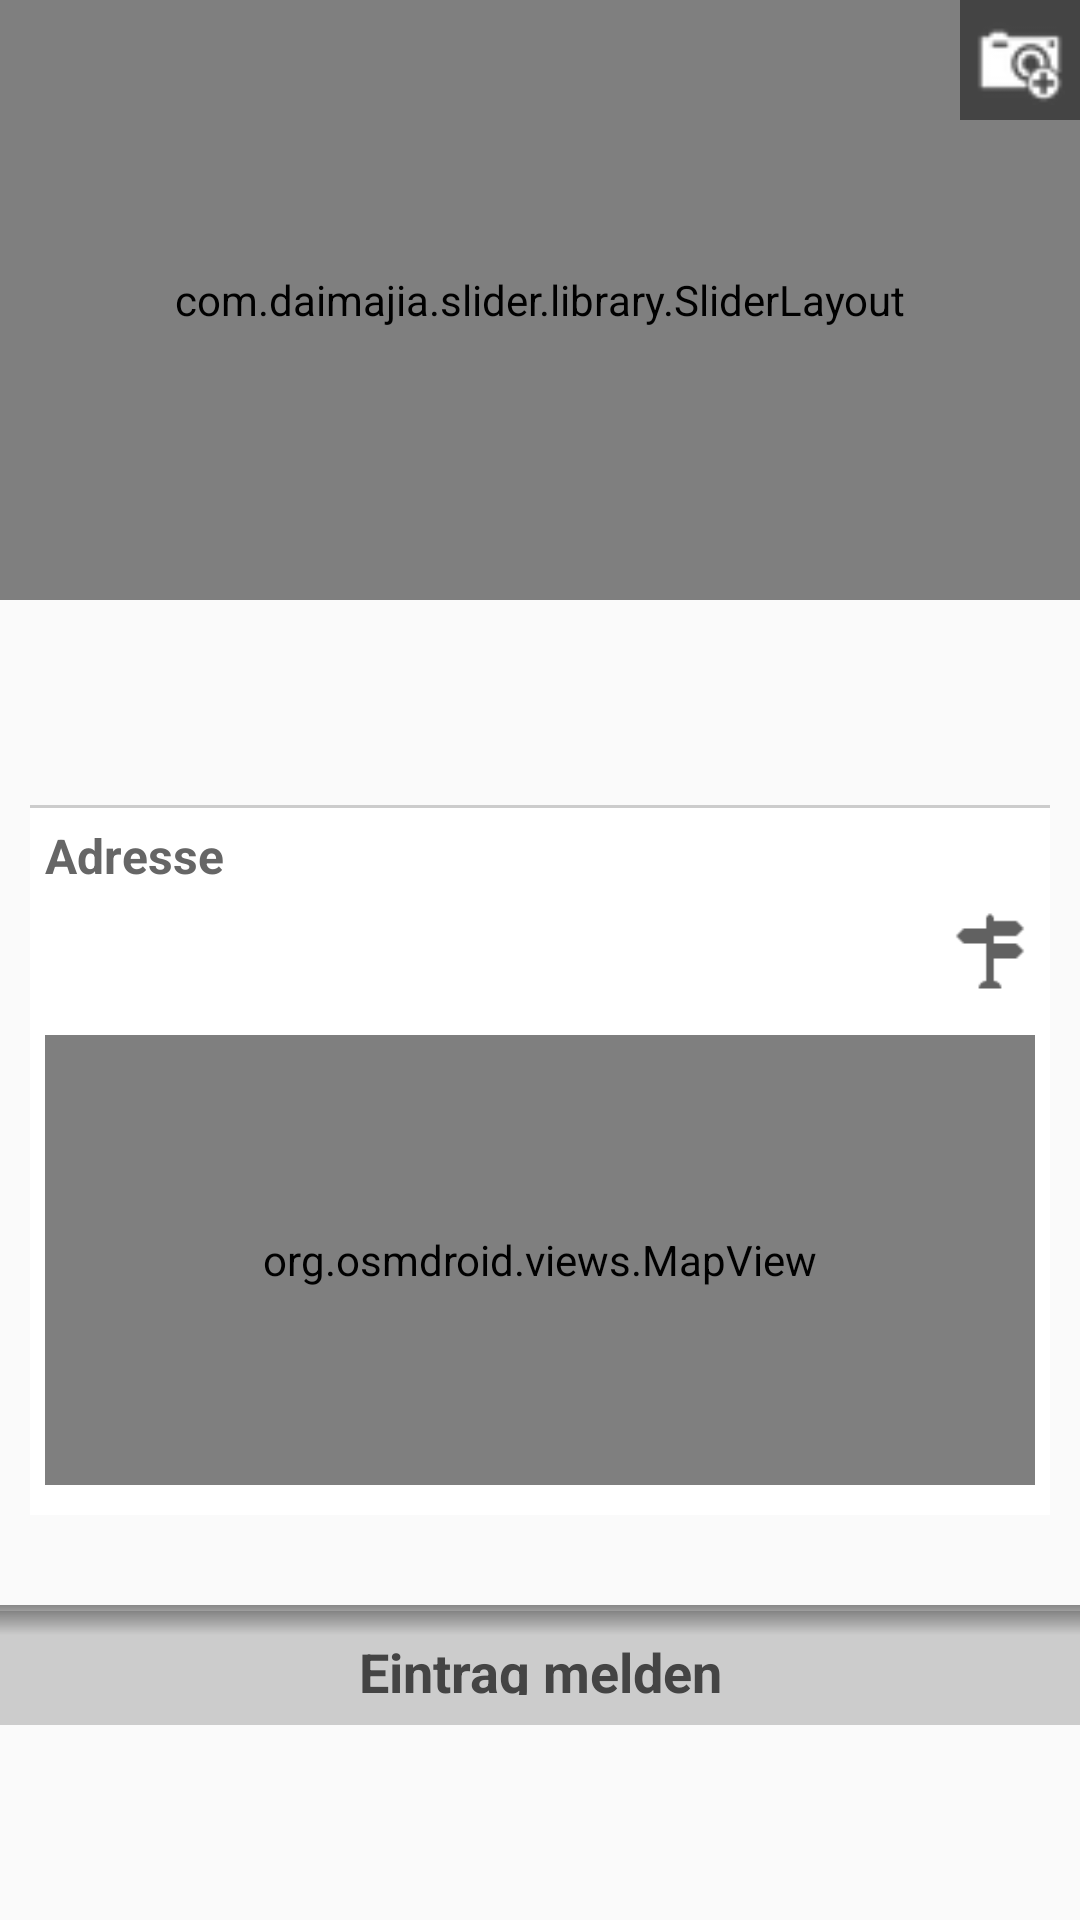

Layout XML and referenced resources for this Android screen:
<!-- AndroidManifest.xml: application theme AppTheme -->
<!-- res/layout/fragment_location_detail.xml -->
<?xml version="1.0" encoding="utf-8"?>
<ScrollView xmlns:android="http://schemas.android.com/apk/res/android"
            android:id="@+id/root"
            android:layout_width="match_parent"
            android:layout_height="match_parent"
  >

  <LinearLayout
    android:orientation="vertical"
    android:layout_width="match_parent"
    android:layout_height="wrap_content"
    >

    <RelativeLayout
      android:layout_width="match_parent"
      android:layout_height="200dp"
      >

      <com.daimajia.slider.library.SliderLayout
        android:id="@+id/pictures"
        android:layout_width="match_parent"
        android:layout_height="200dp"
        android:background="@color/greyscale900"
        />

      <ImageButton
        android:id="@+id/add_picture"
        android:layout_width="40dp"
        android:layout_height="40dp"
        android:layout_alignParentEnd="true"
        android:layout_alignParentRight="true"
        android:background="@color/button_location_upload_background"
        android:contentDescription="@string/picture"
        android:padding="5dp"
        android:scaleType="centerCrop"
        android:src="@drawable/ic_add_picture"
        />

    </RelativeLayout>

    <LinearLayout
      android:orientation="vertical"
      android:layout_width="match_parent"
      android:layout_height="match_parent"
      android:layout_marginBottom="10dp"
      android:layout_marginEnd="10dp"
      android:layout_marginStart="10dp"
      >

      <TextView
        android:id="@+id/name"
        style="@style/h1"
        android:layout_width="match_parent"
        android:layout_height="wrap_content"
        />

      <TextView
        android:id="@+id/description"
        android:layout_width="match_parent"
        android:layout_height="wrap_content"
        android:layout_marginTop="5dp"
        />

      <TextView
        android:id="@+id/category"
        android:layout_width="match_parent"
        android:layout_height="wrap_content"
        android:layout_marginTop="15dp"
        android:textSize="13sp"
        android:visibility="gone"
        />

      <TextView
        android:id="@+id/suitable"
        android:layout_width="match_parent"
        android:layout_height="wrap_content"
        android:layout_marginTop="15dp"
        android:textSize="13sp"
        android:visibility="gone"
        />

      <LinearLayout
        android:id="@+id/rating_layout"
        android:layout_width="match_parent"
        android:layout_height="50dp"
        android:layout_marginTop="15dp"
        android:background="@drawable/style_border_bottom_top"
        android:paddingEnd="0dp"
        android:paddingLeft="10dp"
        android:paddingRight="0dp"
        android:paddingStart="10dp"
        android:visibility="gone"
        >

        <TextView
          android:id="@+id/stars_count"
          android:layout_width="0dp"
          android:layout_height="match_parent"
          android:layout_weight="1"
          android:gravity="center_vertical"
          />

        <TextView
          android:id="@+id/stars"
          android:layout_width="30dp"
          android:layout_height="match_parent"
          android:gravity="center_vertical"
          android:textSize="19sp"
          android:textStyle="bold"
          />

        <ImageView
          android:layout_width="40dp"
          android:layout_height="match_parent"
          android:contentDescription="@string/picture"
          android:src="@drawable/ic_arrow_right_dark"
          />
      </LinearLayout>

      <LinearLayout
        android:id="@+id/visits_layout"
        android:layout_width="match_parent"
        android:layout_height="50dp"
        android:background="@drawable/style_border_bottom_top"
        android:paddingEnd="0dp"
        android:paddingLeft="10dp"
        android:paddingRight="0dp"
        android:paddingStart="10dp"
        android:visibility="gone"
        >

        <TextView
          android:id="@+id/visits"
          android:layout_width="0dp"
          android:layout_height="match_parent"
          android:layout_weight="1"
          android:gravity="center_vertical"
          />

        <ImageView
          android:layout_width="40dp"
          android:layout_height="match_parent"
          android:contentDescription="@string/picture"
          android:src="@drawable/ic_arrow_right_dark"
          />
      </LinearLayout>

      <LinearLayout
        android:id="@+id/features_layout"
        android:orientation="vertical"
        android:layout_width="match_parent"
        android:layout_height="wrap_content"
        android:layout_marginTop="5dp"
        android:background="@drawable/style_border_top"
        android:paddingBottom="15dp"
        android:paddingEnd="5dp"
        android:paddingStart="5dp"
        android:visibility="gone"
        >

        <TextView
          style="@style/h3"
          android:layout_width="match_parent"
          android:layout_height="wrap_content"
          android:text="@string/features"
          />

        <TextView
          android:id="@+id/features_list"
          android:layout_width="match_parent"
          android:layout_height="wrap_content"
          />

      </LinearLayout>

      <LinearLayout
        android:id="@+id/prices_layout"
        android:orientation="vertical"
        android:layout_width="match_parent"
        android:layout_height="wrap_content"
        android:background="@drawable/style_border_top"
        android:paddingBottom="15dp"
        android:paddingEnd="5dp"
        android:paddingStart="5dp"
        android:visibility="gone"
        >

        <TextView
          style="@style/h3"
          android:layout_width="match_parent"
          android:layout_height="wrap_content"
          android:text="@string/prices"
          />

        <ListView
          android:id="@+id/prices_list"
          android:layout_width="match_parent"
          android:layout_height="wrap_content"
          android:scrollbars="none"
          />

      </LinearLayout>

      <LinearLayout
        android:id="@+id/opening_layout"
        android:orientation="vertical"
        android:layout_width="match_parent"
        android:layout_height="wrap_content"
        android:background="@drawable/style_border_top"
        android:paddingBottom="15dp"
        android:paddingEnd="5dp"
        android:paddingStart="5dp"
        android:visibility="gone"
        >

        <TextView
          style="@style/h3"
          android:layout_width="match_parent"
          android:layout_height="wrap_content"
          android:text="@string/openings"
          />

        <ListView
          android:id="@+id/opening_list"
          android:layout_width="match_parent"
          android:layout_height="wrap_content"
          android:scrollbars="none"
          />

      </LinearLayout>

      <LinearLayout
        android:id="@+id/address_layout"
        android:orientation="vertical"
        android:layout_width="match_parent"
        android:layout_height="wrap_content"
        android:background="@drawable/style_border_top"
        android:paddingBottom="10dp"
        android:paddingEnd="5dp"
        android:paddingStart="5dp"
        >

        <TextView
          style="@style/h3"
          android:layout_width="match_parent"
          android:layout_height="wrap_content"
          android:text="@string/address"
          />

        <LinearLayout
          android:orientation="horizontal"
          android:layout_width="match_parent"

          android:layout_height="wrap_content"
          >

          <LinearLayout
            android:orientation="vertical"
            android:layout_width="0dp"
            android:layout_height="wrap_content"
            android:layout_weight="1"
            >

            <TextView
              android:id="@+id/address"
              android:layout_width="match_parent"
              android:layout_height="wrap_content"
              />

            <TextView
              android:id="@+id/coordinates"
              android:layout_width="match_parent"
              android:layout_height="wrap_content"
              />
          </LinearLayout>

          <ImageView
            android:id="@+id/to_google"
            android:layout_width="30dp"
            android:layout_height="30dp"
            android:contentDescription="@string/picture"
            android:src="@drawable/ic_route"
            />

        </LinearLayout>

        <org.osmdroid.views.MapView
          android:id="@+id/map"
          android:layout_width="match_parent"
          android:layout_height="150dp"
          android:layout_marginTop="5dp"
          />

      </LinearLayout>
    </LinearLayout>

    <Button
      android:id="@+id/fragment_detail_location_report"
      style="@style/button_bottom"
      android:layout_width="match_parent"
      android:layout_height="40dp"
      android:layout_marginTop="20dp"
      android:text="@string/report_location"
      />
  </LinearLayout>

</ScrollView>
<!-- resources referenced by this layout -->
<resources>
  <color name="button_location_upload_background">#77000000</color>
  <color name="greyscale900">#444</color>
  <!-- drawable style_border_bottom_top (drawable) -->
  <?xml version="1.0" encoding="utf-8"?>
  <layer-list xmlns:android="http://schemas.android.com/apk/res/android">
    <item>
      <shape android:shape="rectangle">
        <solid android:color="@color/border_bottom_top_line"/>
      </shape>
    </item>
    <item
      android:bottom="1dp"
      android:top="1dp"
      >
      <shape android:shape="rectangle">
        <solid android:color="@color/border_bottom_top_background"/>
      </shape>
    </item>
  </layer-list>
  <!-- drawable style_border_top (drawable) -->
  <?xml version="1.0" encoding="utf-8"?>
  <layer-list xmlns:android="http://schemas.android.com/apk/res/android">
      <item>
          <shape android:shape="rectangle">
              <solid android:color="@color/border_top_line" />
          </shape>
      </item>
      <item android:top="1dp">
          <shape android:shape="rectangle">
              <solid android:color="@color/border_top_background" />
          </shape>
      </item>
  </layer-list>
  <string name="address">Adresse</string>
  <string name="features">Merkmale</string>
  <string name="openings">Öffnungszeiten</string>
  <string name="picture">Bild</string>
  <string name="prices">Eintrittspreise</string>
  <string name="report_location">Eintrag melden</string>
  <style name="button_bottom">
      <item name="android:background">@drawable/style_topbackshadow</item>
      <item name="android:textColor">@color/app_primary_dark</item>
    </style>
  <style name="h1">
      <item name="android:textColor">@color/text_h1</item>
      <item name="android:paddingBottom">6dp</item>
      <item name="android:paddingTop">6dp</item>
      <item name="android:textStyle">bold</item>
      <item name="android:textSize">24sp</item>
    </style>
  <style name="h3">
      <item name="android:textColor">@color/text_h3</item>
      <item name="android:textSize">16sp</item>
      <item name="android:paddingBottom">6dp</item>
      <item name="android:paddingTop">6dp</item>
      <item name="android:textStyle">bold</item>
    </style>
  <color name="border_bottom_top_line">#ccc</color>
  <color name="border_bottom_top_background">#fff</color>
  <color name="border_top_line">#ccc</color>
  <color name="border_top_background">#fff</color>
  <!-- drawable style_topbackshadow (drawable) -->
  <?xml version="1.0" encoding="utf-8"?>
  <layer-list xmlns:android="http://schemas.android.com/apk/res/android">
    <item android:top="2dp">
      <shape>
        <solid android:color="@color/button_backshadow_background"/>
      </shape>
    </item>
    <item android:bottom="30dp">
      <shape>
        <gradient
          android:angle="90"
          android:endColor="@color/button_backshadow_gradient_end"
          android:startColor="@color/button_backshadow_gradient_start"
          />
      </shape>
    </item>
  
  </layer-list>
  <color name="app_primary_dark">#444</color>
  <color name="text_h1">#888</color>
  <color name="text_h3">#666</color>
  <color name="app_primary">#888</color>
  <color name="app_accent">#ddd</color>
  <color name="default_text">#222</color>
  <style name="button" parent="android:Widget.Button">
      <item name="android:padding">10dp</item>
      <item name="android:textSize">18sp</item>
      <item name="android:textStyle">bold</item>
    </style>
  <style name="edittext" parent="android:Widget.EditText">
      <item name="android:padding">8dp</item>
      <item name="android:background">@drawable/style_edittext</item>
    </style>
  <style name="textview" parent="android:Widget.TextView">
      <item name="android:textColor">@color/default_text</item>
    </style>
  <color name="button_backshadow_background">#ccc</color>
  <color name="button_backshadow_gradient_end">#88222222</color>
  <color name="button_backshadow_gradient_start">#00222222</color>
  <color name="edittext_bottom_shadow">#AAbbbbbb</color>
  <color name="edittext_background">#FFFFFF</color>
  <color name="edittext_border">#ddd</color>
</resources>
